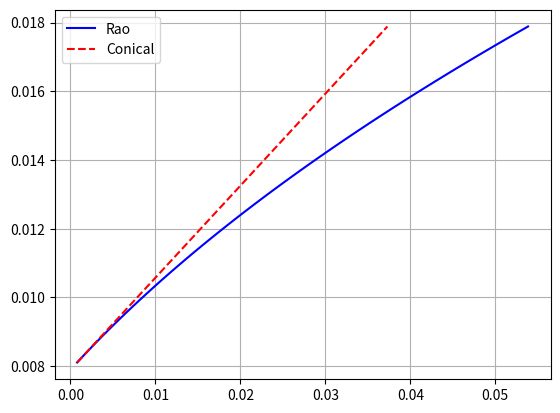

Here is the Python script that generated this plot:
# [redacted]

import numpy as np
import matplotlib.pyplot as plt

# Parameters
R_t = 8e-3 # throat radius
epsilon = 5 # exit area to throat area ratio
R_e = R_t*(epsilon**0.5) # exit radius
theta_n = 15*np.pi/180 # initial nozzle contour angle after circular segment
theta_e = 8*np.pi/180 # nozzle contour angle at exit section
x_n = 0.382*R_t*np.sin(theta_n) # x coordinate of point N (x axis starts at throat)
y_n = R_t + 0.382*R_t*(1-np.cos(theta_n)) # y coordinate of point N (y axis starts from nozzle axis)

# Solve for coefficients
coeff_matrix = np.array([
    [2*y_n, 1, 0],
    [2*R_e, 1, 0],
    [y_n**2, y_n, 1]
])
rhs_vector = np.array([1/np.tan(theta_n), 1/np.tan(theta_e), x_n])
solution = np.linalg.solve(coeff_matrix, rhs_vector)
print("Solution coefficients: {}".format(solution))

# Plot for comparison
L = solution[0]*R_e**2 + solution[1]*R_e + solution[2] # length of the nozzle
fig, ax = plt.subplots(1,1)
y = np.linspace(y_n, R_e)
x_rao = solution[0]*y**2 + solution[1]*y + solution[2]
x_conical = (y-y_n)/np.tan(theta_n) + x_n
ax.plot(x_rao, y, "b-", label="Rao")
ax.plot(x_conical, y, "r--", label="Conical")
ax.grid()
ax.legend()
plt.show()

# Data output (from the point N to the exit)
## pre-throat: circular arc profile
## post-throat: smaller circular arc followed by conical/rao profile
# np.savetxt("rao_profile.dat", np.vstack((x_rao, y)).T)
